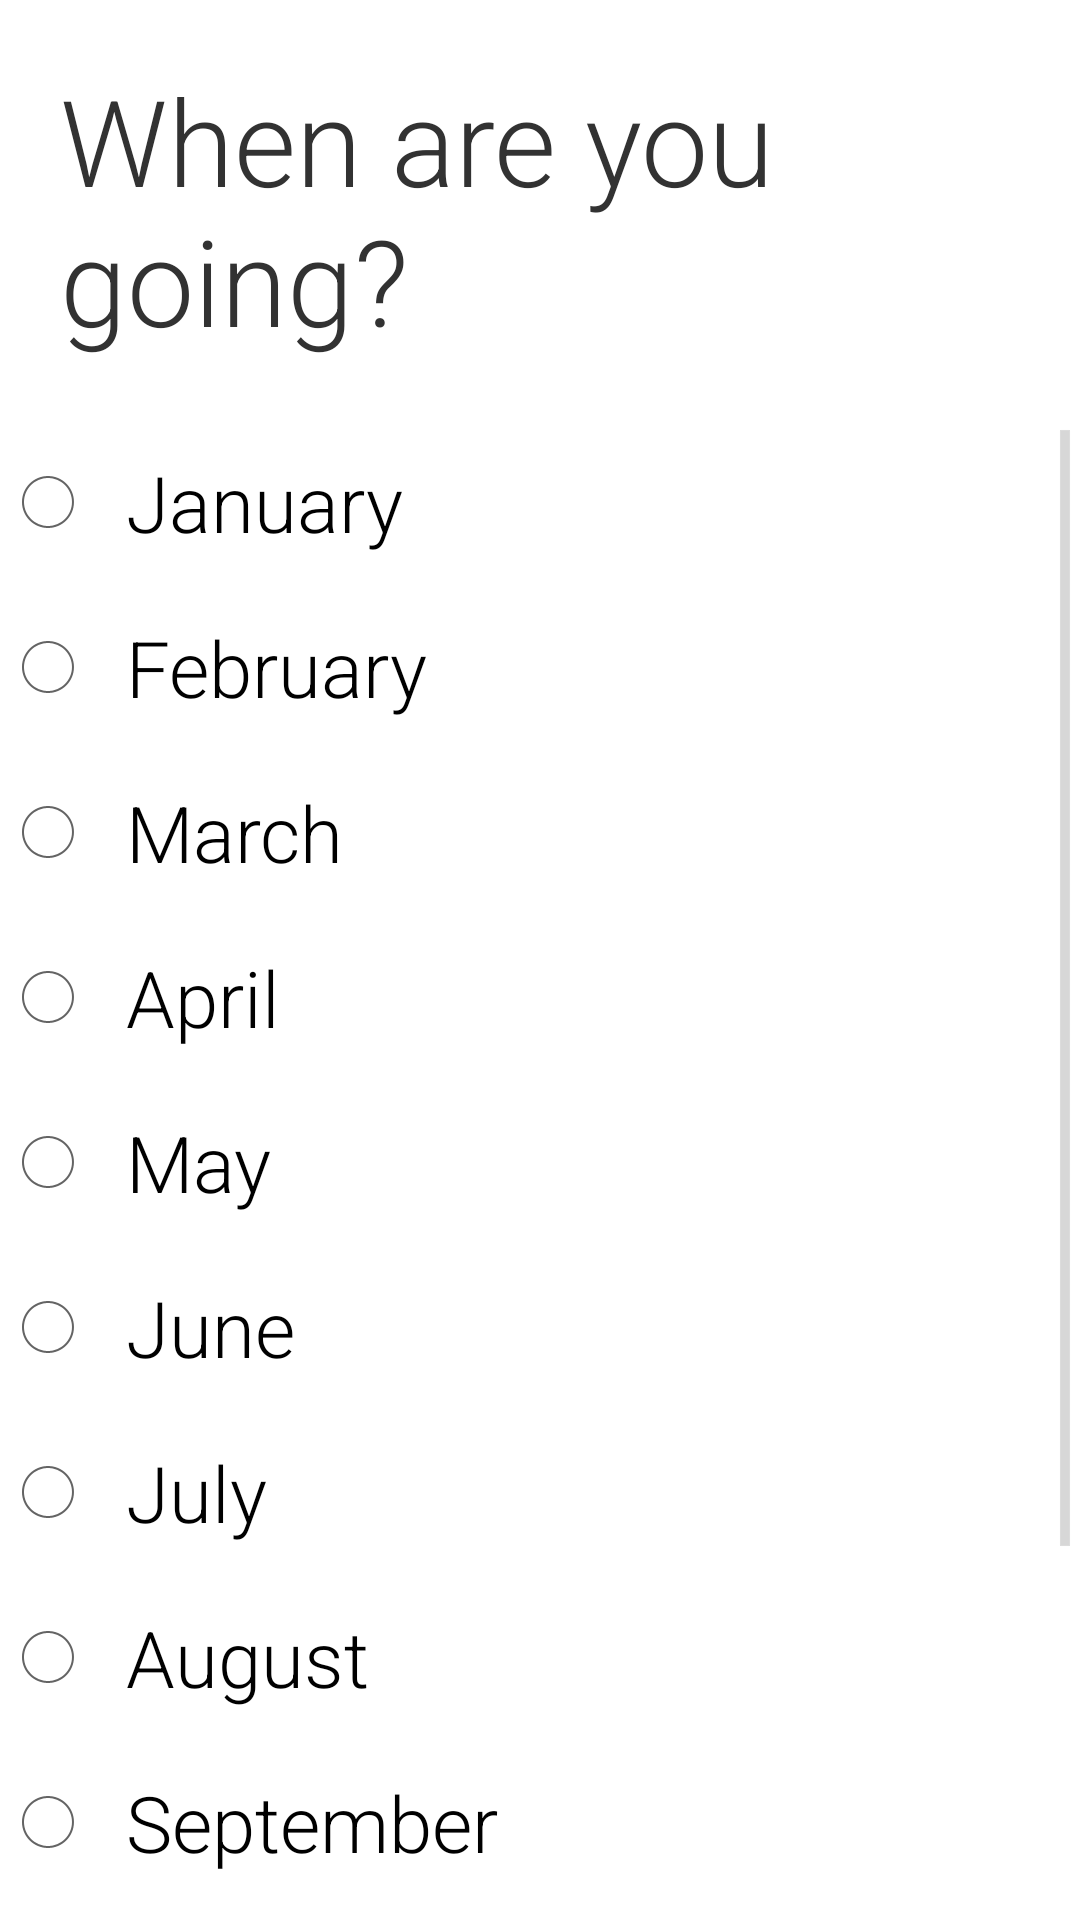

This screen was rendered from an Android layout file. Write that file and the resources it references.
<!-- AndroidManifest.xml: application theme android:Theme.Holo.Light.DarkActionBar -->
<!-- res/layout/student_fragment_2.xml -->
<?xml version="1.0" encoding="utf-8"?>

<LinearLayout xmlns:android="http://schemas.android.com/apk/res/android"
    android:layout_width="match_parent"
    android:layout_height="match_parent"
    android:orientation="vertical" >

    <FrameLayout
        android:layout_width="fill_parent"
        android:layout_height="fill_parent" >

        <RelativeLayout
            android:layout_width="wrap_content"
            android:layout_height="wrap_content" >

            <TextView
                android:id="@+id/textView1"
                android:layout_width="wrap_content"
                android:layout_height="wrap_content"
                android:fontFamily="sans-serif-light"
                android:padding="20dp"
                android:text="When are you going?"
                android:textSize="40sp" />
<ScrollView android:layout_width="fill_parent"
    android:layout_height="wrap_content" android:layout_below="@+id/textView1">
            <RadioGroup
                android:id="@+id/type"
                android:layout_width="fill_parent"
                android:layout_height="wrap_content"
                android:layout_below="@+id/textView1" >

                <RadioButton
                    android:id="@+id/studentdateradioButton1"
                    android:layout_width="match_parent"
                    android:layout_height="wrap_content"
                    android:layout_alignParentLeft="true"
                    android:fontFamily="sans-serif-light"
                    android:padding="10dp"
                    android:text="January"
                    android:textSize="26sp" />

                <RadioButton
                    android:id="@+id/studentdateradioButton2"
                    android:layout_width="wrap_content"
                    android:layout_height="wrap_content"
                    android:layout_alignParentLeft="true"
                    android:fontFamily="sans-serif-light"
                    android:padding="10dp"
                    android:text="February"
                    android:textSize="26sp" />

                <RadioButton
                    android:id="@+id/studentdateradioButton3"
                    android:layout_width="match_parent"
                    android:layout_height="wrap_content"
                    android:layout_alignParentLeft="true"
                    android:fontFamily="sans-serif-light"
                    android:padding="10dp"
                    android:text="March"
                    android:textSize="26sp" />

                <RadioButton
                    android:id="@+id/studentdateradioButton4"
                    android:layout_width="wrap_content"
                    android:layout_height="wrap_content"
                    android:layout_alignParentLeft="true"
                    android:fontFamily="sans-serif-light"
                    android:padding="10dp"
                    android:text="April"
                    android:textSize="26sp" />

                <RadioButton
                    android:id="@+id/studentdateradioButton5"
                    android:layout_width="match_parent"
                    android:layout_height="wrap_content"
                    android:layout_alignParentLeft="true"
                    android:fontFamily="sans-serif-light"
                    android:padding="10dp"
                    android:text="May"
                    android:textSize="26sp" />

                <RadioButton
                    android:id="@+id/studentdateradioButton6"
                    android:layout_width="wrap_content"
                    android:layout_height="wrap_content"
                    android:layout_alignParentLeft="true"
                    android:fontFamily="sans-serif-light"
                    android:padding="10dp"
                    android:text="June"
                    android:textSize="26sp" />

                <RadioButton
                    android:id="@+id/studentdateradioButton7"
                    android:layout_width="match_parent"
                    android:layout_height="wrap_content"
                    android:layout_alignParentLeft="true"
                    android:fontFamily="sans-serif-light"
                    android:padding="10dp"
                    android:text="July"
                    android:textSize="26sp" />

                <RadioButton
                    android:id="@+id/studentdateradioButton8"
                    android:layout_width="wrap_content"
                    android:layout_height="wrap_content"
                    android:layout_alignParentLeft="true"
                    android:fontFamily="sans-serif-light"
                    android:padding="10dp"
                    android:text="August"
                    android:textSize="26sp" />

                <RadioButton
                    android:id="@+id/studentdateradioButton9"
                    android:layout_width="wrap_content"
                    android:layout_height="wrap_content"
                    android:layout_alignParentLeft="true"
                    android:fontFamily="sans-serif-light"
                    android:padding="10dp"
                    android:text="September"
                    android:textSize="26sp" />

                <RadioButton
                    android:id="@+id/studentdateradioButton10"
                    android:layout_width="wrap_content"
                    android:layout_height="wrap_content"
                    android:layout_alignParentLeft="true"
                    android:fontFamily="sans-serif-light"
                    android:padding="10dp"
                    android:text="October"
                    android:textSize="26sp" />

                <RadioButton
                    android:id="@+id/studentdateradioButton11"
                    android:layout_width="wrap_content"
                    android:layout_height="wrap_content"
                    android:layout_alignParentLeft="true"
                    android:fontFamily="sans-serif-light"
                    android:padding="10dp"
                    android:text="November"
                    android:textSize="26sp" />

                <RadioButton
                    android:id="@+id/studentdateradioButton12"
                    android:layout_width="wrap_content"
                    android:layout_height="wrap_content"
                    android:layout_alignParentLeft="true"
                    android:fontFamily="sans-serif-light"
                    android:padding="10dp"
                    android:text="December"
                    android:textSize="26sp" />
            </RadioGroup>
            
            </ScrollView>
        </RelativeLayout>
    </FrameLayout>

</LinearLayout>
<!-- resources referenced by this layout -->
<resources>

</resources>
